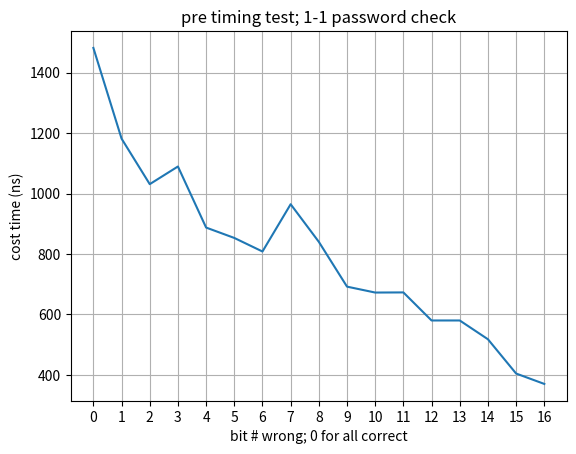
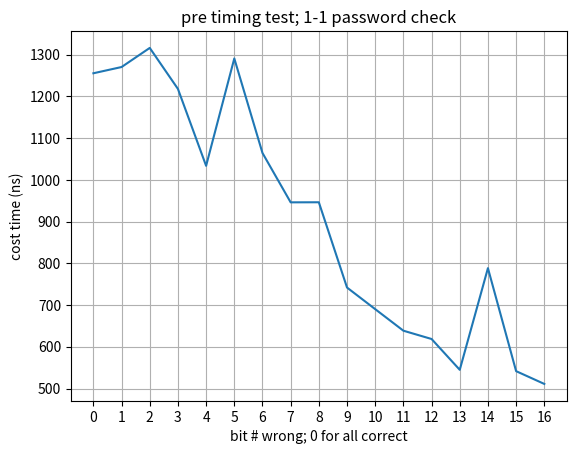
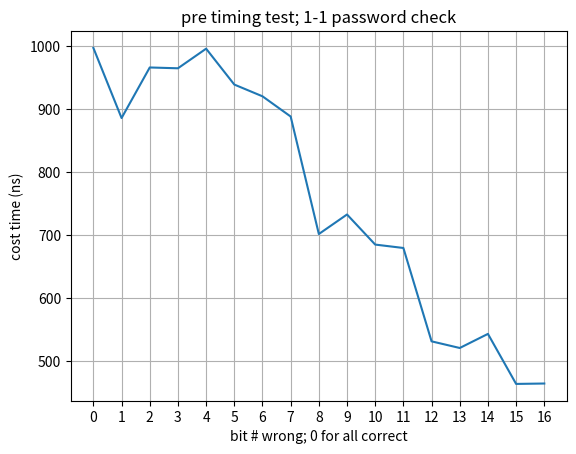
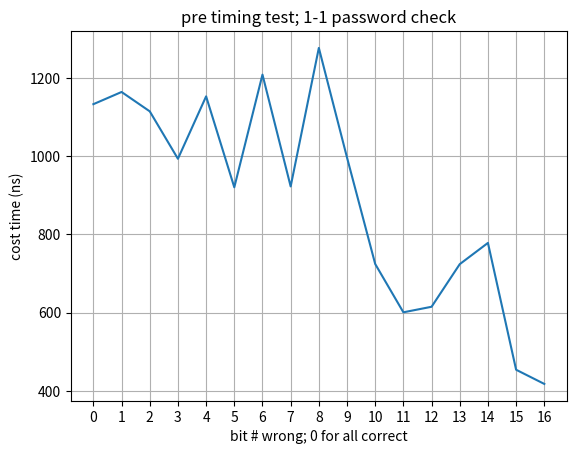

Write the Python code that produced these figures, in order.
import time
import numpy as np
import matplotlib.pyplot as plt

private = '1010101010011010'

def guess_private(guess):
	if len(guess) != len(private):
		return False
	for i in range(len(guess)-1, -1, -1):
		if guess[i] != private[i]:
			return False
	return True

for pdf in range(4):
	f = plt.figure()
	x = np.array([])
	y = np.array([])
	for i in range(-1, len(private)):
		x = np.append(x, i+1)
		if i == -1:
			guess = private
		else:
			t = ''
			if private[i] == '1':
				t = '0'
			else:
				t = '1'
			guess = private[0:i] + t + private[i+1:]
		
		avg_cost = 0
		runtime = 100
		for _ in range(runtime):
			start = time.time_ns()
			guess_private(guess)
			end = time.time_ns()
			avg_cost += end - start
		avg_cost /= runtime
		y = np.append(y, avg_cost)
		print(f'{i+1}: Average cost: {avg_cost}')

	plt.plot(x, y)
	plt.title('pre timing test; 1-1 password check')
	plt.xlabel('bit # wrong; 0 for all correct')
	plt.ylabel('cost time (ns)')
	plt.xticks(np.arange(0, 17, 1))
	plt.grid()
	plt.savefig('pre_timing_test%d.pdf' % (pdf+1))


